The GitHub repository mhmohona/Udacity-DeepLearning-Nanodegree-Phase2 contains a labelled image folder "dogImages" with 133 categories: Affenpinscher, Afghan hound, Airedale terrier, Akita, Alaskan malamute, American Eskimo dog, American foxhound, American Staffordshire terrier, American water spaniel, Anatolian shepherd dog, Australian cattle dog, Australian shepherd, Australian terrier, Basenji, Basset hound, Beagle, Bearded collie, Beauceron, Bedlington terrier, Belgian Malinois, Belgian sheepdog, Belgian Tervuren, Bernese mountain dog, Bichon Frise, black and tan coonhound, black Russian terrier, Bloodhound, Bluetick coonhound, Border collie, Border terrier, Borzoi, Boston terrier, Bouvier des Flandres, Boxer, Boykin spaniel, Briard, Brittany, Brussels griffon, Bull terrier, Bulldog, Bullmastiff, Cairn terrier, Canaan dog, Cane Corso, Cardigan Welsh corgi, Cavalier King Charles spaniel, Chesapeake Bay retriever, Chihuahua, Chinese crested, Chinese Shar-Pei, Chow Chow, Clumber spaniel, Cocker spaniel, Collie, curly-coated retriever, Dachshund, Dalmatian, Dandie Dinmont terrier, Doberman pinscher, Dogue de Bordeaux, English cocker spaniel, English setter, English springer spaniel, English toy spaniel, Entlebucher mountain dog, field spaniel, Finnish spitz, flat-coated retriever, French bulldog, German pinscher, German shepherd dog, German shorthaired pointer, German wirehaired pointer, giant schnauzer, Glen of Imaal terrier, golden retriever, Gordon setter, Great Dane, Great Pyrenees, greater Swiss mountain dog, Greyhound, Havanese, Ibizan hound, Icelandic sheepdog, Irish red and white setter, Irish setter, Irish terrier, Irish water spaniel, Irish wolfhound, Italian greyhound, Japanese chin, Keeshond, Kerry blue terrier, Komondor, Kuvasz, Labrador retriever, Lakeland terrier, Leonberger, Lhasa Apso, Lowchen, Maltese, Manchester terrier, Mastiff, miniature schnauzer, Neapolitan mastiff, Newfoundland, Norfolk terrier, Norwegian Buhund, Norwegian elkhound, Norwegian Lundehund, Norwich terrier, Nova Scotia duck tolling retriever, Old English sheepdog, Otterhound, Papillon, Parson Russell terrier, Pekingese, Pembroke Welsh corgi, Petit Basset Griffon Vendeen, Pharaoh hound, Plott, Pointer, Pomeranian, Poodle, Portuguese water dog, Saint Bernard, silky terrier, smooth fox terrier, Tibetan mastiff, Welsh springer spaniel, wirehaired pointing griffon, Xoloitzcuintli, Yorkshire terrier. Examples follow, each with its label.

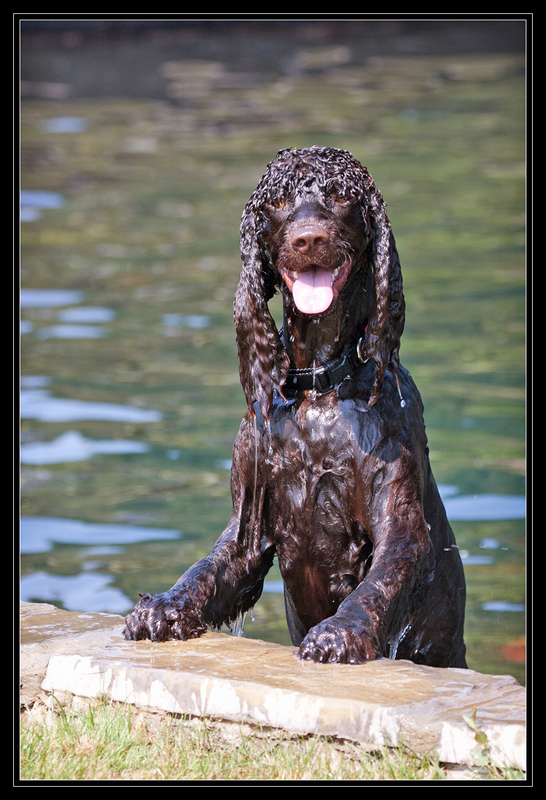
Label: Irish water spaniel

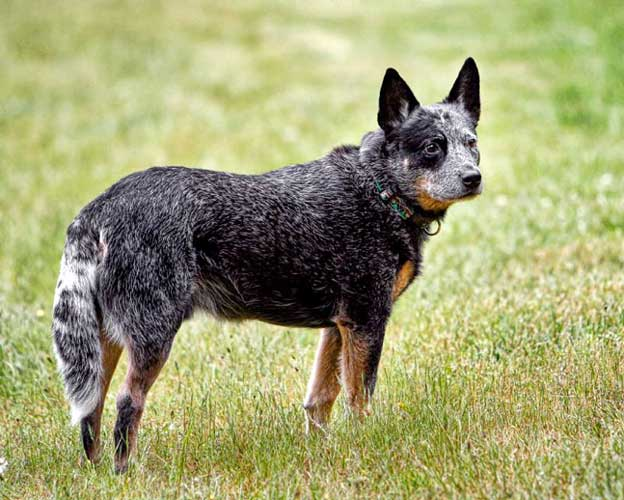
Label: Australian cattle dog

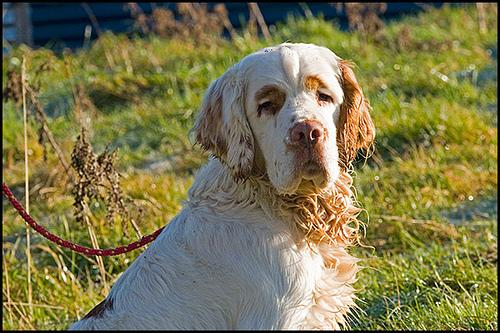
Label: Clumber spaniel

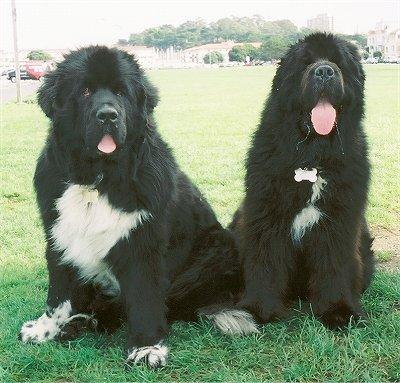
Label: Newfoundland

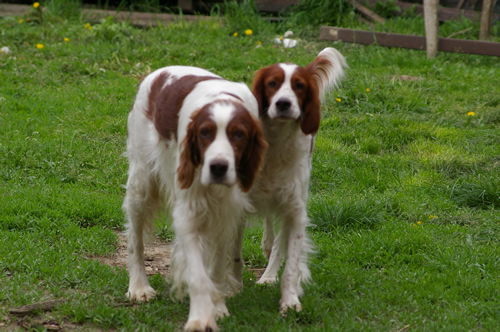
Label: Irish red and white setter

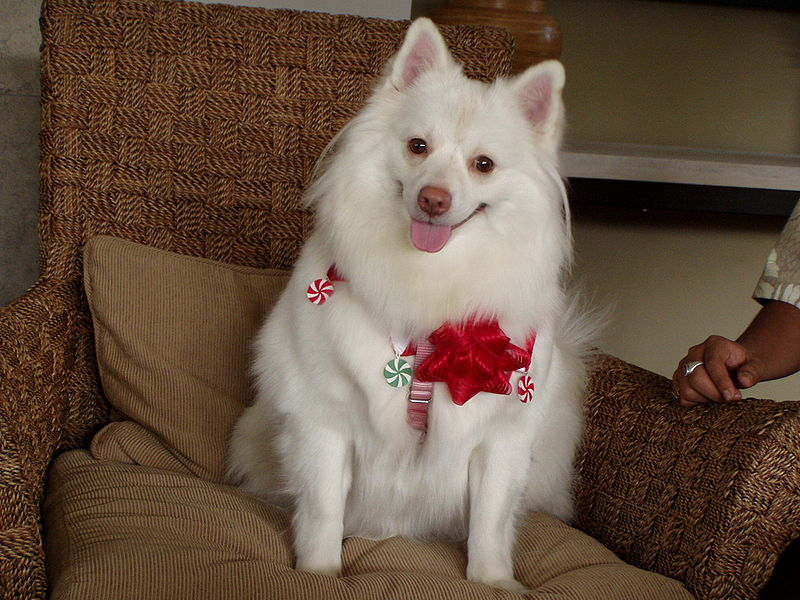
Label: American Eskimo dog
